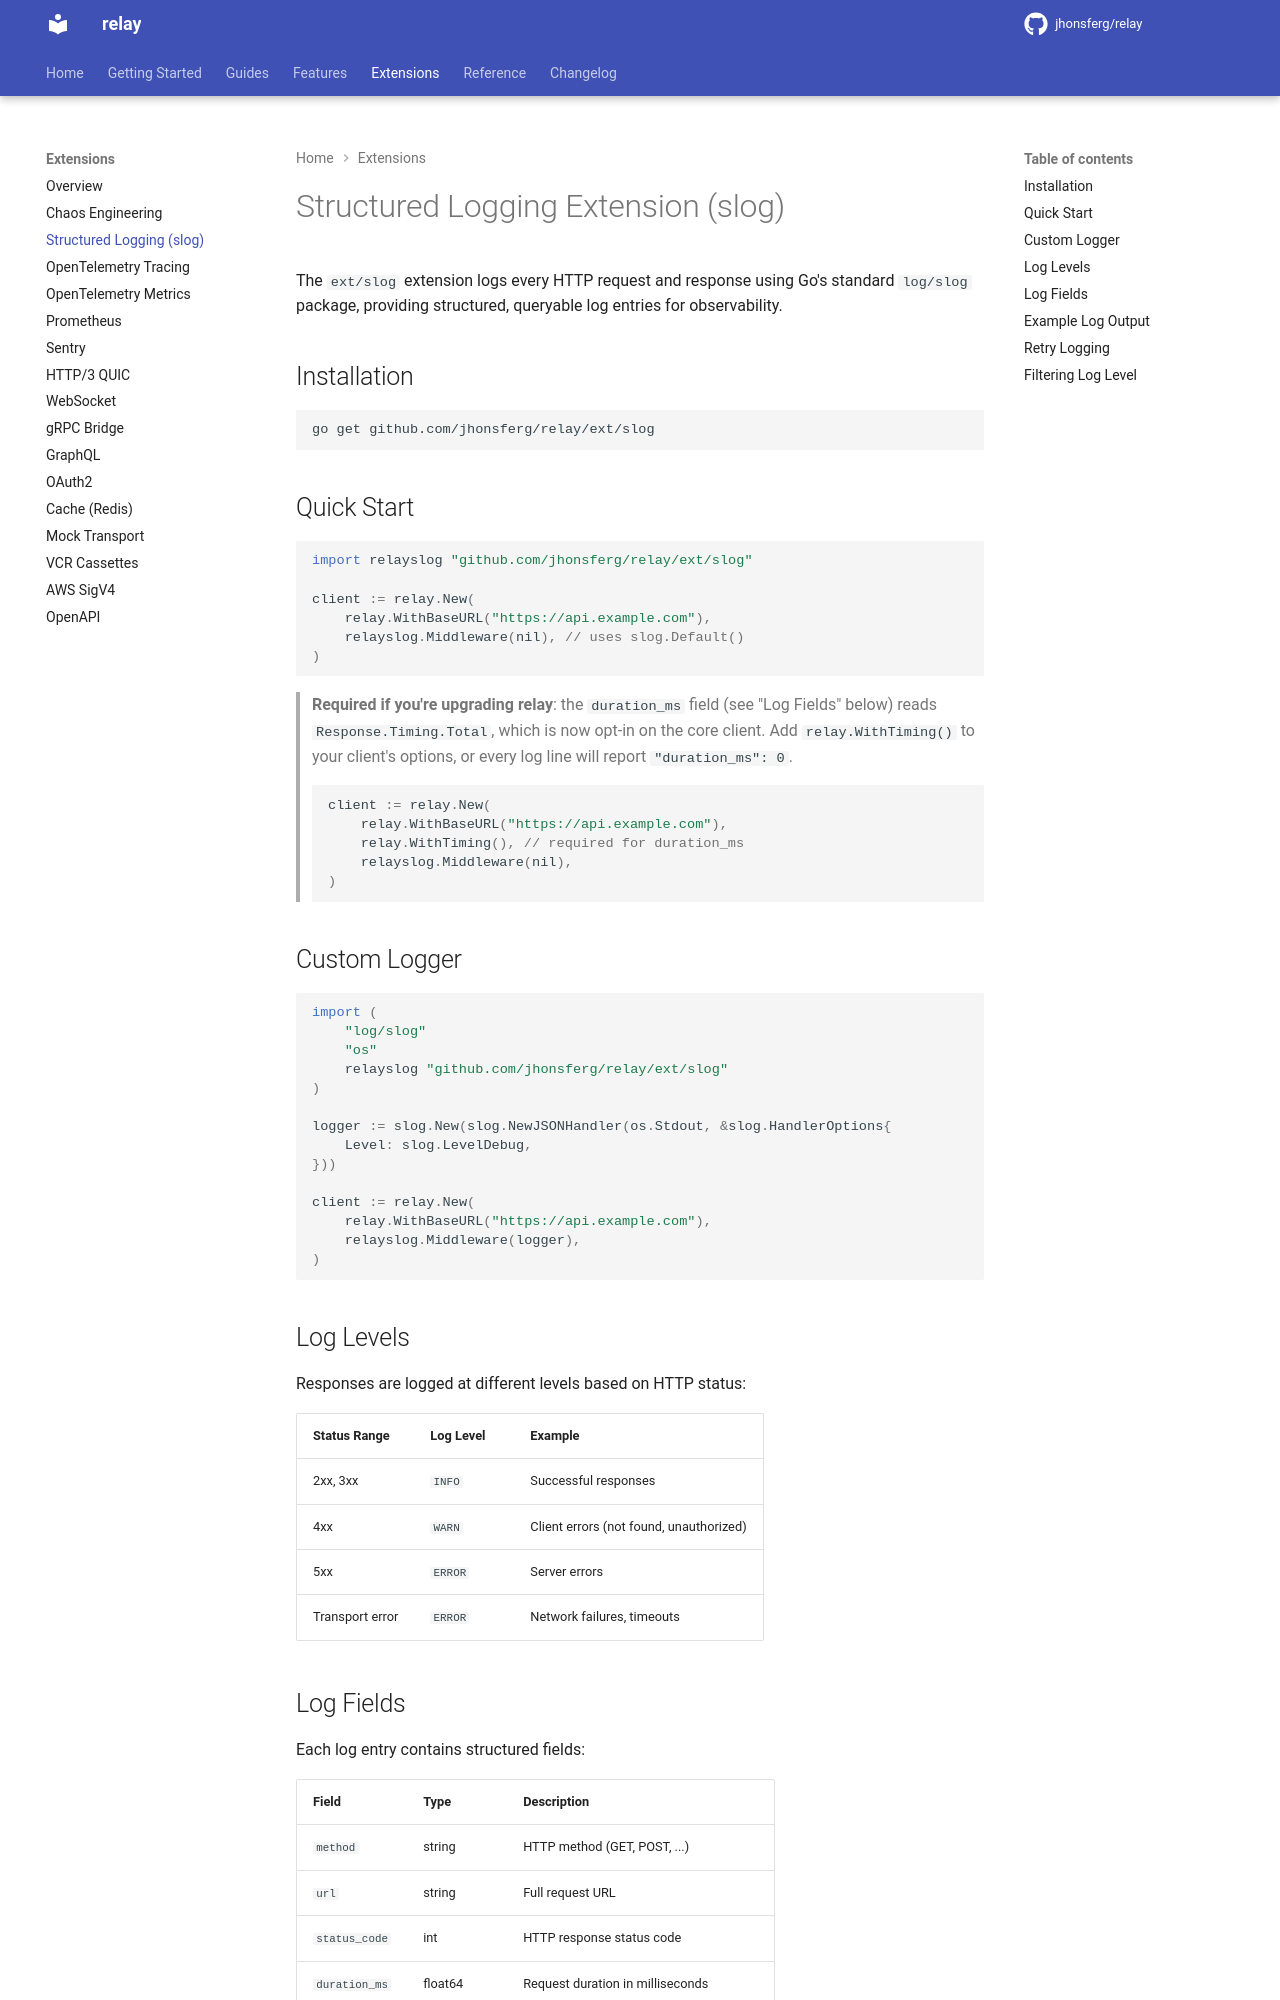

repository: jhonsferg/relay · page: extensions/slog/index.html · generator: mkdocs

# Structured Logging Extension (slog)

The `ext/slog` extension logs every HTTP request and response using Go's standard `log/slog` package, providing structured, queryable log entries for observability.

## Installation

```bash
go get github.com/jhonsferg/relay/ext/slog
```

## Quick Start

```go
import relayslog "github.com/jhonsferg/relay/ext/slog"

client := relay.New(
    relay.WithBaseURL("https://api.example.com"),
    relayslog.Middleware(nil), // uses slog.Default()
)
```

> **Required if you're upgrading relay**: the `duration_ms` field (see "Log
> Fields" below) reads `Response.Timing.Total`, which is now opt-in on the
> core client. Add `relay.WithTiming()` to your client's options, or every
> log line will report `"duration_ms": 0`.
>
> ```go
> client := relay.New(
>     relay.WithBaseURL("https://api.example.com"),
>     relay.WithTiming(), // required for duration_ms
>     relayslog.Middleware(nil),
> )
> ```

## Custom Logger

```go
import (
    "log/slog"
    "os"
    relayslog "github.com/jhonsferg/relay/ext/slog"
)

logger := slog.New(slog.NewJSONHandler(os.Stdout, &slog.HandlerOptions{
    Level: slog.LevelDebug,
}))

client := relay.New(
    relay.WithBaseURL("https://api.example.com"),
    relayslog.Middleware(logger),
)
```

## Log Levels

Responses are logged at different levels based on HTTP status:

| Status Range | Log Level | Example |
|-------------|-----------|---------|
| 2xx, 3xx | `INFO` | Successful responses |
| 4xx | `WARN` | Client errors (not found, unauthorized) |
| 5xx | `ERROR` | Server errors |
| Transport error | `ERROR` | Network failures, timeouts |

## Log Fields

Each log entry contains structured fields:

| Field | Type | Description |
|-------|------|-------------|
| `method` | string | HTTP method (GET, POST, ...) |
| `url` | string | Full request URL |
| `status_code` | int | HTTP response status code |
| `duration_ms` | float64 | Request duration in milliseconds |
| `attempt` | int | Attempt number (1 for first, 2+ for retries) |
| `error` | string | Error message (only on transport errors) |
